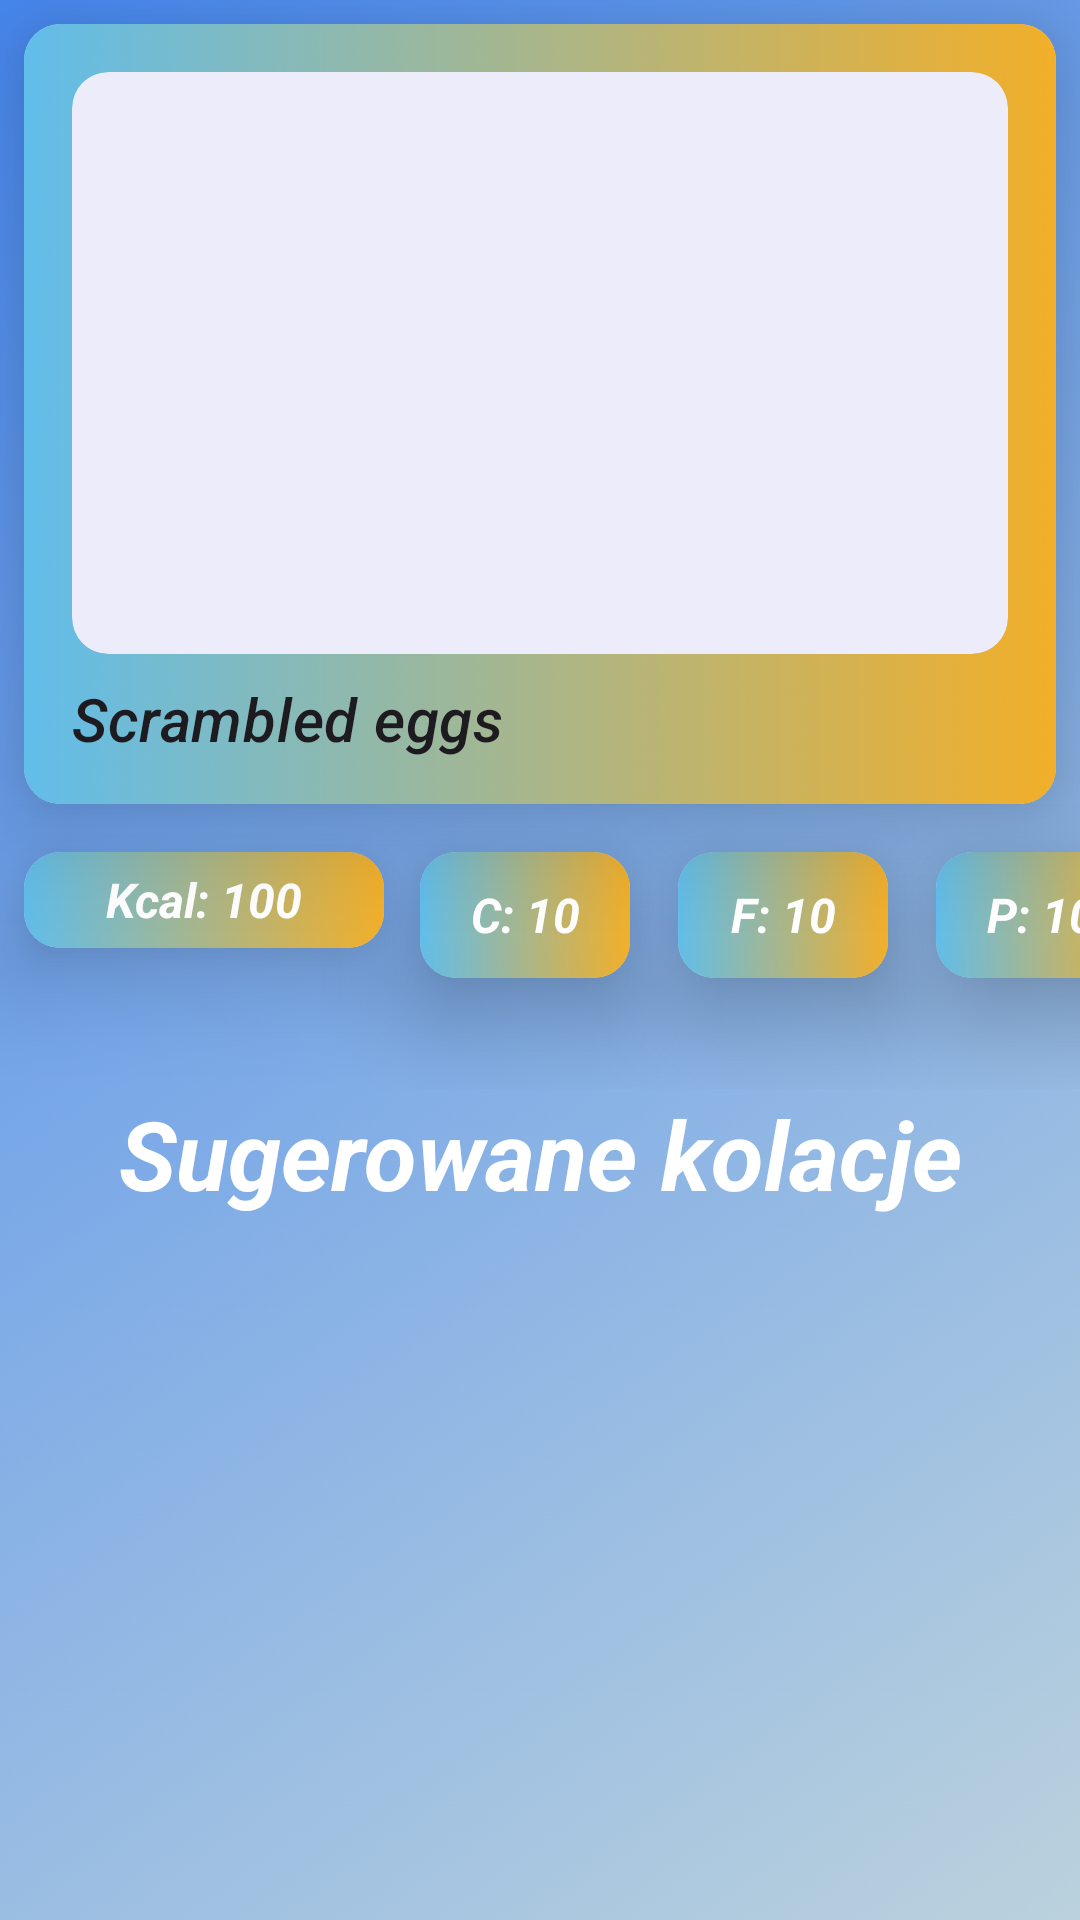

This screen was rendered from an Android layout file. Write that file and the resources it references.
<!-- AndroidManifest.xml: application theme Theme.MealPicker -->
<!-- res/layout/fragment_lunch_details.xml -->
<?xml version="1.0" encoding="utf-8"?>
<androidx.constraintlayout.widget.ConstraintLayout xmlns:android="http://schemas.android.com/apk/res/android"
    xmlns:tools="http://schemas.android.com/tools"
    android:layout_width="match_parent"
    android:layout_height="match_parent"
    xmlns:app="http://schemas.android.com/apk/res-auto"
    tools:context=".fragments.lunch.LunchDetailsFragment"
    android:background="@drawable/gradient_background">

    <com.google.android.material.card.MaterialCardView
        android:id="@+id/lunch_details_materialCard"
        android:layout_width="match_parent"
        android:layout_height="260dp"
        android:layout_margin="8dp"
        app:cardElevation="20dp"
        app:strokeWidth="0dp"
        app:layout_constraintTop_toTopOf="parent"
        app:layout_constraintEnd_toEndOf="parent"
        app:layout_constraintStart_toStartOf="parent">

        <ImageView
            android:src="@drawable/gradient_lunch"
            android:layout_width="match_parent"
            android:layout_height="match_parent"
            android:scaleType="fitXY" />

        <LinearLayout
            android:layout_width="match_parent"
            android:layout_height="wrap_content"
            android:orientation="vertical">

            <com.google.android.material.card.MaterialCardView
                android:layout_width="match_parent"
                android:layout_height="194dp"
                android:layout_marginTop="16dp"
                android:layout_marginEnd="16dp"
                android:layout_marginStart="16dp"
                app:strokeWidth="0dp">

                <ImageView
                    android:id="@+id/lunch_details_meal_image"
                    android:layout_width="match_parent"
                    android:layout_height="match_parent"
                    android:importantForAccessibility="no"
                    android:scaleType="centerCrop" >

                </ImageView>

            </com.google.android.material.card.MaterialCardView>

            <TextView
                android:id="@+id/lunch_details_meal_title"
                android:layout_width="wrap_content"
                android:layout_height="wrap_content"
                android:paddingStart="16dp"
                android:paddingTop="8dp"
                android:text="Scrambled eggs"
                android:textStyle="italic"
                android:textAppearance="@style/TextAppearance.MaterialComponents.Headline6" />

        </LinearLayout>

    </com.google.android.material.card.MaterialCardView>

    <LinearLayout
        android:id="@+id/lunch_macro_layout"
        android:layout_width="match_parent"
        android:layout_height="95dp"
        android:orientation="horizontal"
        app:layout_constraintTop_toBottomOf="@id/lunch_details_materialCard">

        <com.google.android.material.card.MaterialCardView
            android:id="@+id/lunch_details_kcal"
            android:layout_width="120dp"
            android:layout_height="32dp"
            android:layout_marginTop="16dp"
            android:layout_marginStart="8dp"
            app:cardElevation="20dp"
            app:strokeWidth="0dp"
            app:layout_constraintTop_toBottomOf="@id/lunch_details_materialCard"
            app:layout_constraintStart_toStartOf="parent">

            <ImageView
                android:src="@drawable/gradient_lunch"
                android:layout_width="match_parent"
                android:layout_height="match_parent"
                android:scaleType="fitXY" />

            <TextView
                android:id="@+id/lunch_details_kcal_text"
                android:layout_width="match_parent"
                android:layout_height="match_parent"
                android:gravity="center"
                android:text="Kcal: 100"
                android:textColor="@color/white"
                android:textSize="16sp"
                android:textStyle="bold|italic" />

        </com.google.android.material.card.MaterialCardView>

        <com.google.android.material.card.MaterialCardView
            android:id="@+id/lunch_details_carbs"
            android:layout_width="70dp"
            android:layout_height="42dp"
            android:layout_marginTop="16dp"
            android:layout_marginStart="12dp"
            app:cardElevation="20dp"
            app:strokeWidth="0dp"
            app:layout_constraintTop_toBottomOf="@id/lunch_details_materialCard"
            app:layout_constraintStart_toStartOf="parent">

            <ImageView
                android:src="@drawable/gradient_lunch"
                android:layout_width="match_parent"
                android:layout_height="match_parent"
                android:scaleType="fitXY" />

            <TextView
                android:id="@+id/lunch_details_carbs_text"
                android:layout_width="match_parent"
                android:layout_height="match_parent"
                android:gravity="center"
                android:textColor="@color/white"
                android:textStyle="bold|italic"
                android:textSize="16sp"
                android:text="C: 10"
                />

        </com.google.android.material.card.MaterialCardView>

        <com.google.android.material.card.MaterialCardView
            android:id="@+id/lunch_details_fats"
            android:layout_width="70dp"
            android:layout_height="42dp"
            android:layout_marginTop="16dp"
            android:layout_marginStart="16dp"
            app:cardElevation="20dp"
            app:strokeWidth="0dp"
            app:layout_constraintTop_toBottomOf="@id/lunch_details_materialCard"
            app:layout_constraintStart_toStartOf="parent">

            <ImageView
                android:src="@drawable/gradient_lunch"
                android:layout_width="match_parent"
                android:layout_height="match_parent"
                android:scaleType="fitXY" />

            <TextView
                android:id="@+id/lunch_details_fats_text"
                android:layout_width="match_parent"
                android:layout_height="match_parent"
                android:gravity="center"
                android:textColor="@color/white"
                android:textStyle="bold|italic"
                android:textSize="16sp"
                android:text="F: 10"/>

        </com.google.android.material.card.MaterialCardView>

        <com.google.android.material.card.MaterialCardView
            android:id="@+id/lunch_details_protein"
            android:layout_width="70dp"
            android:layout_height="42dp"
            android:layout_marginTop="16dp"
            android:layout_marginStart="16dp"
            app:cardElevation="20dp"
            app:strokeWidth="0dp"
            app:layout_constraintTop_toBottomOf="@id/lunch_details_materialCard"
            app:layout_constraintStart_toStartOf="parent">

            <ImageView
                android:src="@drawable/gradient_lunch"
                android:layout_width="match_parent"
                android:layout_height="match_parent"
                android:scaleType="fitXY" />

            <TextView
                android:id="@+id/lunch_details_protein_text"
                android:layout_width="match_parent"
                android:layout_height="match_parent"
                android:gravity="center"
                android:textColor="@color/white"
                android:textStyle="bold|italic"
                android:textSize="16sp"
                android:text="P: 10"/>

        </com.google.android.material.card.MaterialCardView>

    </LinearLayout>

    <TextView
        android:id="@+id/suggested_meal_text"
        android:layout_width="wrap_content"
        android:layout_height="wrap_content"
        app:layout_constraintTop_toBottomOf="@id/lunch_macro_layout"
        app:layout_constraintStart_toStartOf="parent"
        app:layout_constraintEnd_toEndOf="parent"
        android:textSize="32sp"
        android:textStyle="bold|italic"
        android:textColor="@color/white"
        android:text="@string/sugerowane_kolacje">

    </TextView>

    <androidx.recyclerview.widget.RecyclerView
        android:id="@+id/lunch_details_recyclerview"
        android:layout_width="match_parent"
        android:layout_height="0dp"
        android:layout_marginTop="16dp"
        android:nestedScrollingEnabled="false"
        app:layoutManager="androidx.recyclerview.widget.GridLayoutManager"
        app:layout_constraintTop_toBottomOf="@id/suggested_meal_text"
        app:layout_constraintStart_toStartOf="parent"
        app:layout_constraintEnd_toEndOf="parent"
        app:layout_constraintBottom_toBottomOf="parent">

    </androidx.recyclerview.widget.RecyclerView>

</androidx.constraintlayout.widget.ConstraintLayout>
<!-- resources referenced by this layout -->
<resources>
  <color name="white">#FFFFFFFF</color>
  <!-- drawable gradient_background: png bitmap (drawable, 134068 bytes) -->
  <!-- drawable gradient_lunch: png bitmap (drawable, 43843 bytes) -->
  <string name="sugerowane_kolacje">Sugerowane kolacje</string>
  <style name="Theme.MealPicker" parent="Theme.Material3.DayNight.NoActionBar">
          
          <item name="colorPrimary">@color/blue_main</item>
          <item name="colorPrimaryVariant">@color/purple_700</item>
          <item name="colorOnPrimary">@color/white</item>
          
          <item name="colorSecondary">@color/white</item>
          <item name="colorSecondaryVariant">@color/teal_700</item>
          <item name="colorOnSecondary">@color/black</item>
          
          <item name="android:statusBarColor">@color/status_bar_color</item>
          
      </style>
  <color name="blue_main">#8CB4E5</color>
  <color name="purple_700">#FF3700B3</color>
  <color name="teal_700">#FF018786</color>
  <color name="black">#FF000000</color>
  <color name="status_bar_color">#5C95EC</color>
</resources>
